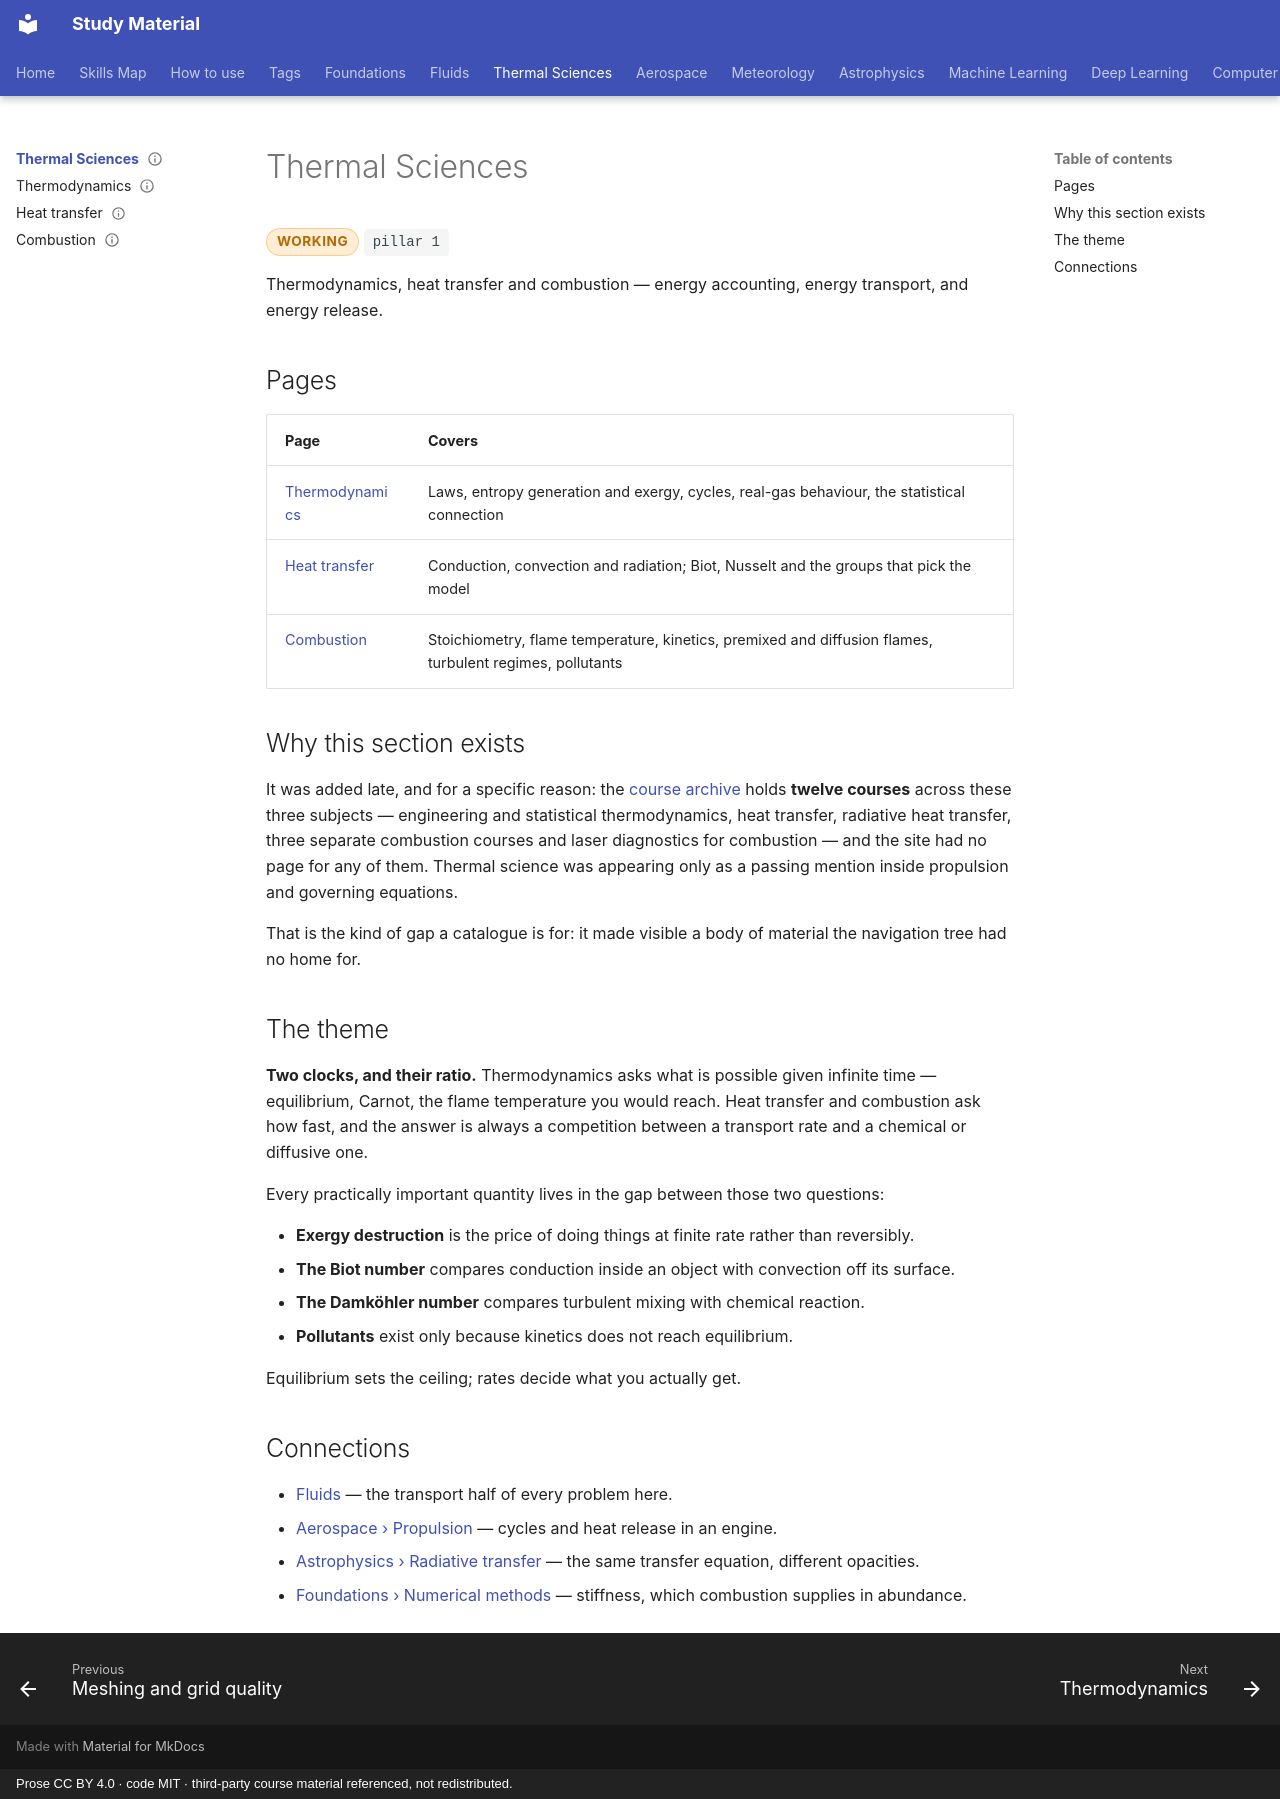

repository: pkjha-aero/StudyMaterial · page: thermal/index.html · generator: mkdocs · copyright: Prose CC BY 4.0 · code MIT · third-party course material referenced, not redistributed.

---
title: Thermal Sciences
status: working
tags: [pillar-1, thermal, conservation, radiation]
---

# Thermal Sciences

<span class="status status-working">working</span>
<span class="pillar">pillar 1</span>

Thermodynamics, heat transfer and combustion — energy accounting, energy transport, and
energy release.

## Pages

| Page | Covers |
|---|---|
| [Thermodynamics](thermodynamics.md) | Laws, entropy generation and exergy, cycles, real-gas behaviour, the statistical connection |
| [Heat transfer](heat-transfer.md) | Conduction, convection and radiation; Biot, Nusselt and the groups that pick the model |
| [Combustion](combustion.md) | Stoichiometry, flame temperature, kinetics, premixed and diffusion flames, turbulent regimes, pollutants |

## Why this section exists

It was added late, and for a specific reason: the [course archive](../resources/course-archive.md)
holds **twelve courses** across these three subjects — engineering and statistical
thermodynamics, heat transfer, radiative heat transfer, three separate combustion courses
and laser diagnostics for combustion — and the site had no page for any of them. Thermal
science was appearing only as a passing mention inside propulsion and governing equations.

That is the kind of gap a catalogue is for: it made visible a body of material the
navigation tree had no home for.

## The theme

**Two clocks, and their ratio.** Thermodynamics asks what is possible given infinite time —
equilibrium, Carnot, the flame temperature you would reach. Heat transfer and combustion
ask how fast, and the answer is always a competition between a transport rate and a
chemical or diffusive one.

Every practically important quantity lives in the gap between those two questions:

- **Exergy destruction** is the price of doing things at finite rate rather than reversibly.
- **The Biot number** compares conduction inside an object with convection off its surface.
- **The Damköhler number** compares turbulent mixing with chemical reaction.
- **Pollutants** exist only because kinetics does not reach equilibrium.

Equilibrium sets the ceiling; rates decide what you actually get.

## Connections

- [Fluids](../fluids/index.md) — the transport half of every problem here.
- [Aerospace › Propulsion](../aerospace/propulsion.md) — cycles and heat release in an engine.
- [Astrophysics › Radiative transfer](../astrophysics/radiative-transfer.md) — the same transfer equation, different opacities.
- [Foundations › Numerical methods](../foundations/numerical-methods.md) — stiffness, which combustion supplies in abundance.
